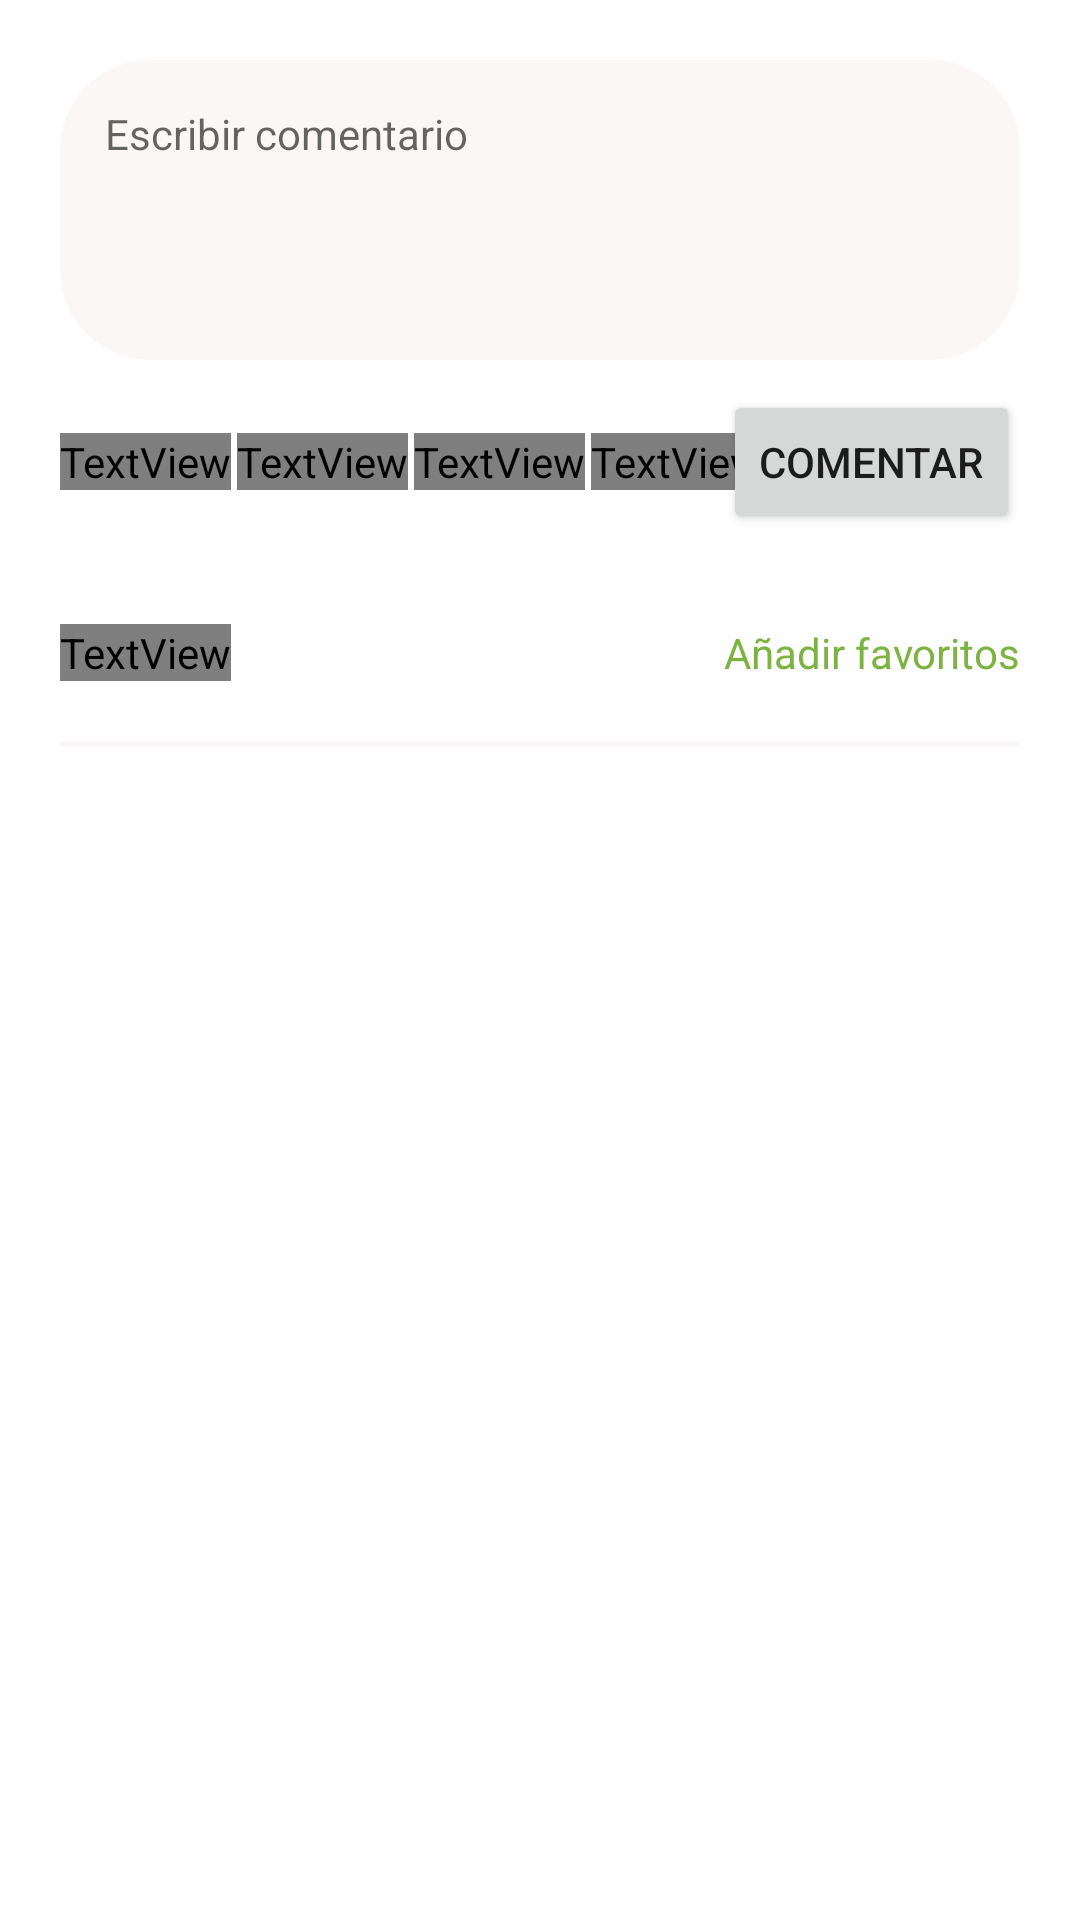

Android layout source for this screen:
<!-- AndroidManifest.xml: application theme Theme.BusiMap -->
<!-- res/layout/fragment_comentarios.xml -->
<?xml version="1.0" encoding="utf-8"?>
<LinearLayout xmlns:android="http://schemas.android.com/apk/res/android"
    xmlns:tools="http://schemas.android.com/tools"
    android:layout_width="match_parent"
    android:layout_height="match_parent"
    android:orientation="vertical"
    android:paddingLeft="20dp"
    android:paddingRight="20dp"
    tools:context=".fragmentos.ComentariosFragment">

    <LinearLayout
        android:id="@+id/form_comentario"
        android:layout_width="match_parent"
        android:layout_height="wrap_content"
        android:paddingTop="20dp"
        android:orientation="vertical">

        <EditText
            android:id="@+id/mensaje_comentario"
            android:layout_width="match_parent"
            android:layout_height="100dp"
            android:lines="4"
            android:inputType="textMultiLine"
            android:gravity="top|left"
            android:padding="15dp"
            android:textSize="14sp"
            android:background="@drawable/fondo_forms"
            android:hint="@string/escribir_comentario"/>

        <RelativeLayout
            android:layout_width="match_parent"
            android:layout_height="wrap_content"
            android:layout_marginTop="10dp">

            <include
                android:id="@+id/estrellas"
                layout="@layout/estrellas" />

            <Button
                android:id="@+id/comentar_lugar"
                android:layout_width="wrap_content"
                android:layout_height="wrap_content"
                android:layout_alignParentEnd="true"
                android:layout_centerVertical="true"
                android:text="@string/comentar" />

        </RelativeLayout>



    </LinearLayout>

    <LinearLayout
        android:id="@+id/form_favoritos"
        android:layout_width="match_parent"
        android:layout_height="wrap_content"
        android:paddingTop="20dp"
        android:orientation="vertical">


        <RelativeLayout
            android:layout_width="match_parent"
            android:layout_height="wrap_content"
            android:layout_marginTop="10dp">

            <include
                android:id="@+id/corazones"
                layout="@layout/corazon" />

            <TextView
                android:layout_width="wrap_content"
                android:layout_height="wrap_content"
                android:layout_alignParentEnd="true"
                android:layout_centerVertical="true"
                android:text="@string/anadir_favoritos"
                android:textColor="@color/color_green_light"></TextView>


        </RelativeLayout>



    </LinearLayout>

    <View
        android:id="@+id/divisor"
        android:layout_width="match_parent"
        android:layout_height="2dp"
        android:layout_marginTop="20dp"
        android:layout_marginBottom="20dp"
        android:background="@color/gray"/>

    <FrameLayout
        android:layout_width="match_parent"
        android:layout_height="match_parent">

        <androidx.recyclerview.widget.RecyclerView
            android:id="@+id/lista_comentarios"
            android:layout_width="match_parent"
            android:layout_height="match_parent"/>

        <TextView
            android:id="@+id/txt_sin_comentarios"
            android:layout_width="wrap_content"
            android:layout_height="wrap_content"
            android:layout_gravity="center"
            android:textSize="20sp"
            android:visibility="gone"
            android:text="@string/sin_comentarios"/>


    </FrameLayout>

</LinearLayout>
<!-- res/layout/estrellas.xml (included above) -->
<?xml version="1.0" encoding="utf-8"?>
<LinearLayout xmlns:android="http://schemas.android.com/apk/res/android"
    android:id="@+id/lista"
    android:layout_width="wrap_content"
    android:layout_height="wrap_content"
    android:orientation="horizontal"
    android:layout_centerVertical="true"
    android:layout_alignParentStart="true">
    <TextView
        android:id="@+id/e_1"
        android:layout_width="wrap_content"
        android:layout_height="wrap_content"
        android:textSize="19sp"
        android:layout_marginEnd="2dp"
        android:fontFamily="@font/font_awesome_solid_900"
        android:text="\uf005" />

    <TextView
        android:id="@+id/e_2"
        android:layout_width="wrap_content"
        android:layout_height="wrap_content"
        android:textSize="19sp"
        android:layout_marginEnd="2dp"
        android:fontFamily="@font/font_awesome_solid_900"
        android:text="\uf005" />

    <TextView
        android:id="@+id/e_3"
        android:layout_width="wrap_content"
        android:layout_height="wrap_content"
        android:textSize="19sp"
        android:layout_marginEnd="2dp"
        android:fontFamily="@font/font_awesome_solid_900"
        android:text="\uf005" />

    <TextView
        android:id="@+id/e_4"
        android:layout_width="wrap_content"
        android:layout_height="wrap_content"
        android:textSize="19sp"
        android:layout_marginEnd="2dp"
        android:fontFamily="@font/font_awesome_solid_900"
        android:text="\uf005" />

    <TextView
        android:id="@+id/e_5"
        android:layout_width="wrap_content"
        android:layout_height="wrap_content"
        android:textSize="19sp"
        android:layout_marginEnd="2dp"
        android:fontFamily="@font/font_awesome_solid_900"
        android:text="\uf005" />


</LinearLayout>
<!-- res/layout/corazon.xml (included above) -->
<?xml version="1.0" encoding="utf-8"?>
<LinearLayout xmlns:android="http://schemas.android.com/apk/res/android"
    android:layout_width="wrap_content"
    android:id="@+id/listaCorazones"
    android:layout_height="wrap_content">
    <TextView
        android:id="@+id/e_1"
        android:layout_width="wrap_content"
        android:layout_height="wrap_content"
        android:textSize="19sp"
        android:layout_marginEnd="2dp"
        android:fontFamily="@font/font_awesome_solid_900"
        android:text="\uf004" />

</LinearLayout>
<!-- resources referenced by this layout -->
<resources>
  <color name="color_green_light">#7cb342</color>
  <color name="gray">#FBF7F7</color>
  <!-- drawable fondo_forms (drawable) -->
  <?xml version="1.0" encoding="utf-8" ?>
  <shape xmlns:android="http://schemas.android.com/apk/res/android"
      android:shape="rectangle">
      <solid android:color="@color/gray" />
      <corners android:radius="30dp" />
  </shape>
  <string name="anadir_favoritos">Añadir favoritos</string>
  <string name="comentar">Comentar</string>
  <string name="escribir_comentario">Escribir comentario</string>
  <string name="sin_comentarios">Aún no hay comentarios</string>
  <style name="Theme.BusiMap" parent="Theme.MaterialComponents.DayNight.NoActionBar">
          
          <item name="colorPrimary">@color/colorPrimary</item>
          <item name="colorPrimaryVariant">@color/color_green_dark</item>
          <item name="colorOnPrimary">@color/white</item>
          
          <item name="colorSecondary">@color/teal_200</item>
          <item name="colorSecondaryVariant">@color/teal_700</item>
          <item name="colorOnSecondary">@color/black</item>
          
          <item name="android:statusBarColor" tools:targetApi="l">?attr/colorPrimaryVariant</item>
          
          <item name="android:windowTranslucentStatus">true</item>
      </style>
  <color name="colorPrimary">#7cb342</color>
  <color name="color_green_dark">#4b830d</color>
  <color name="white">#FFFFFFFF</color>
  <color name="teal_200">#FF03DAC5</color>
  <color name="teal_700">#FF018786</color>
  <color name="black">#FF000000</color>
</resources>
